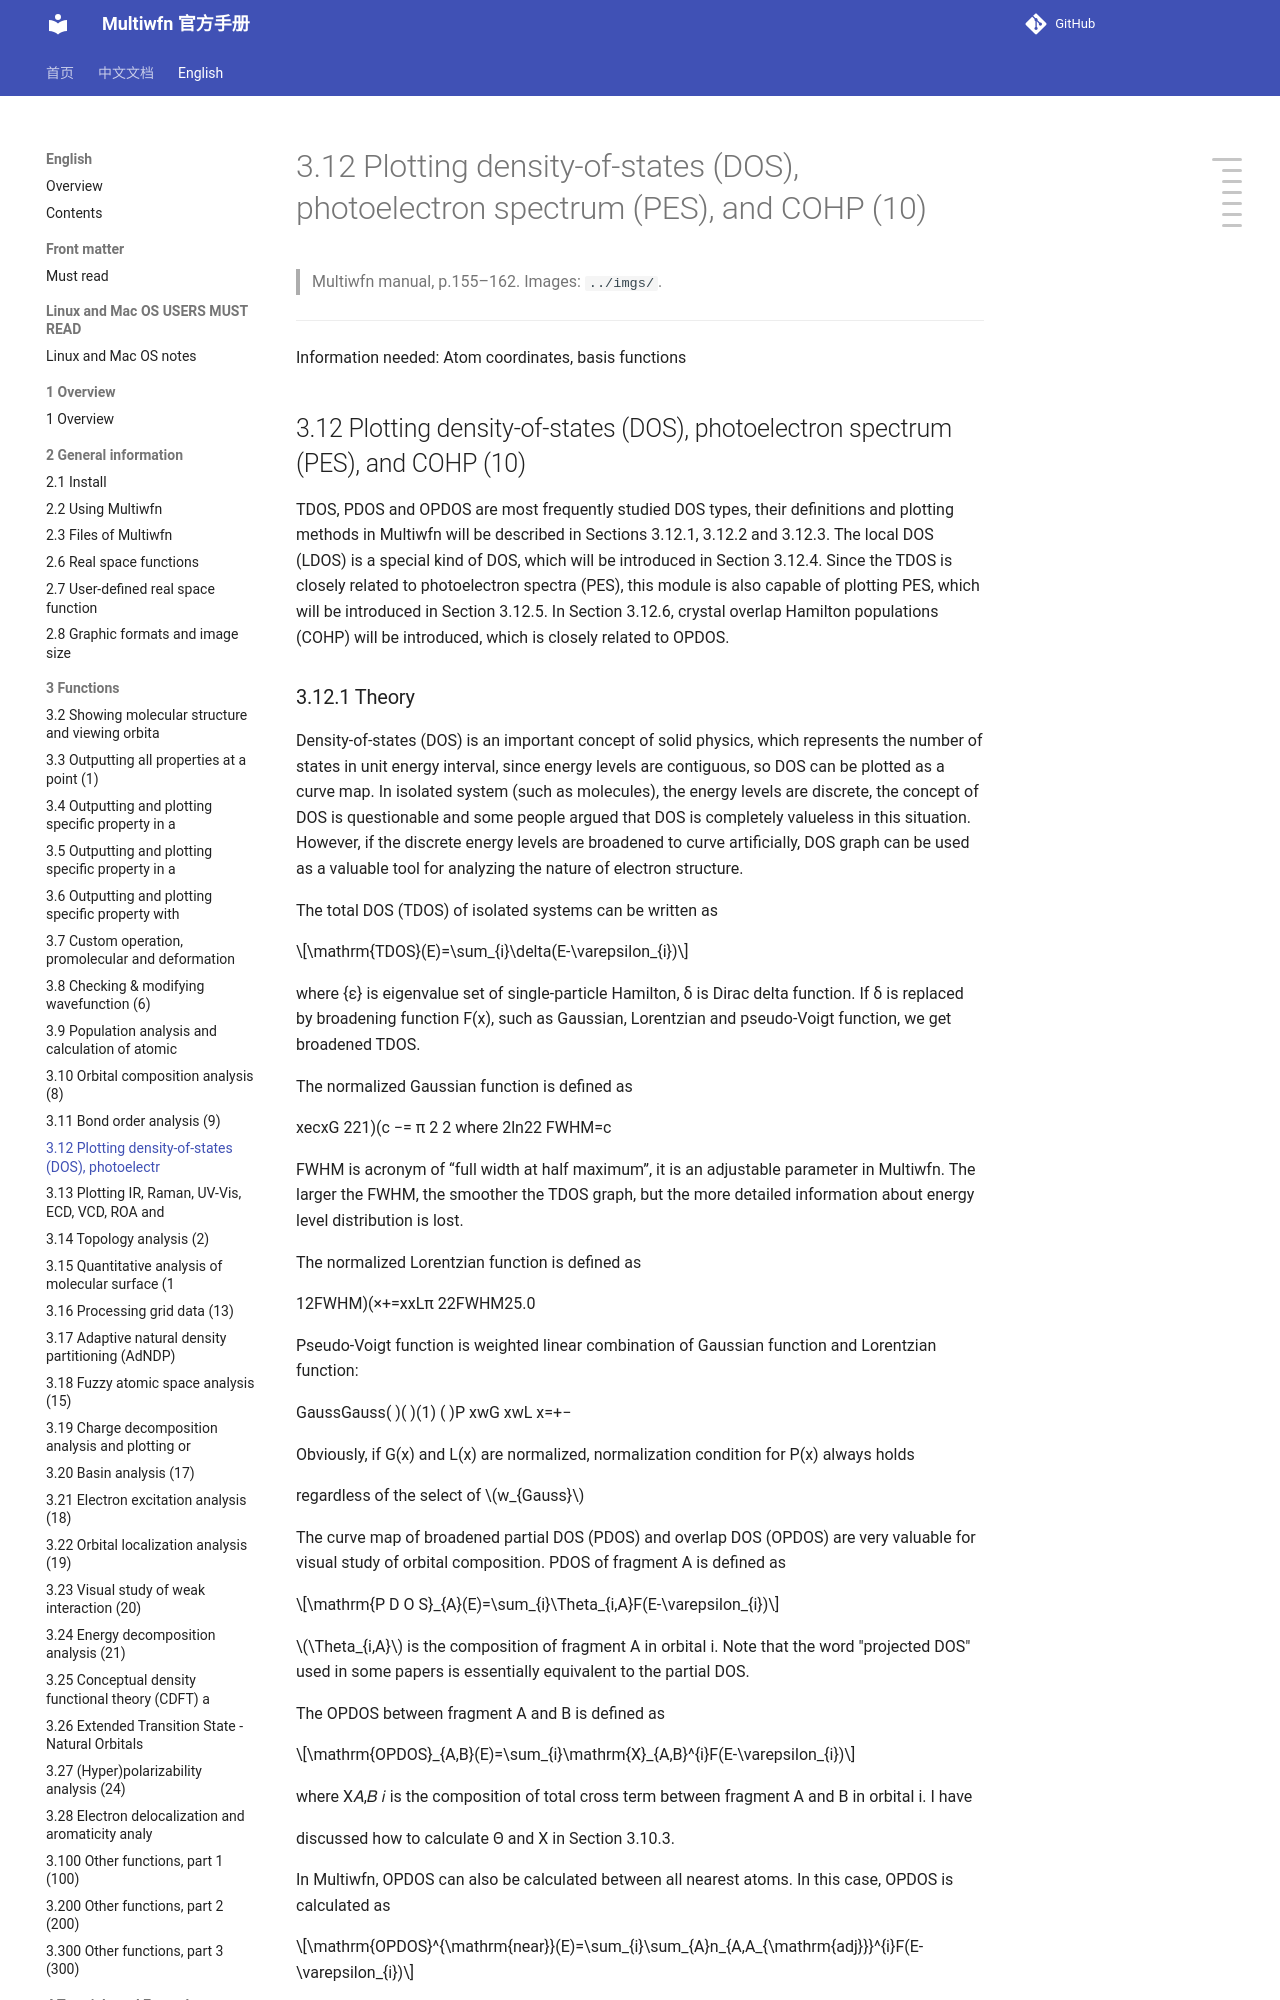

repository: wxyhgk/multiwfn-docs · page: en/20_3-12-plotting-density-of-states-dos-photoelectro.html · generator: mkdocs

# 3.12 Plotting density-of-states (DOS), photoelectron spectrum (PES), and COHP (10)

> Multiwfn manual, p.155–162. Images: `../imgs/`.

---

<!-- p.155 -->

Information needed: Atom coordinates, basis functions


## 3.12 Plotting density-of-states (DOS), photoelectron spectrum (PES), and COHP (10)



TDOS, PDOS and OPDOS are most frequently studied DOS types, their definitions and plotting methods in Multiwfn will be described in Sections 3.12.1, 3.12.2 and 3.12.3. The local DOS (LDOS) is a special kind of DOS, which will be introduced in Section 3.12.4. Since the TDOS is closely related to photoelectron spectra (PES), this module is also capable of plotting PES, which will be introduced in Section 3.12.5. In Section 3.12.6, crystal overlap Hamilton populations (COHP) will be introduced, which is closely related to OPDOS.
